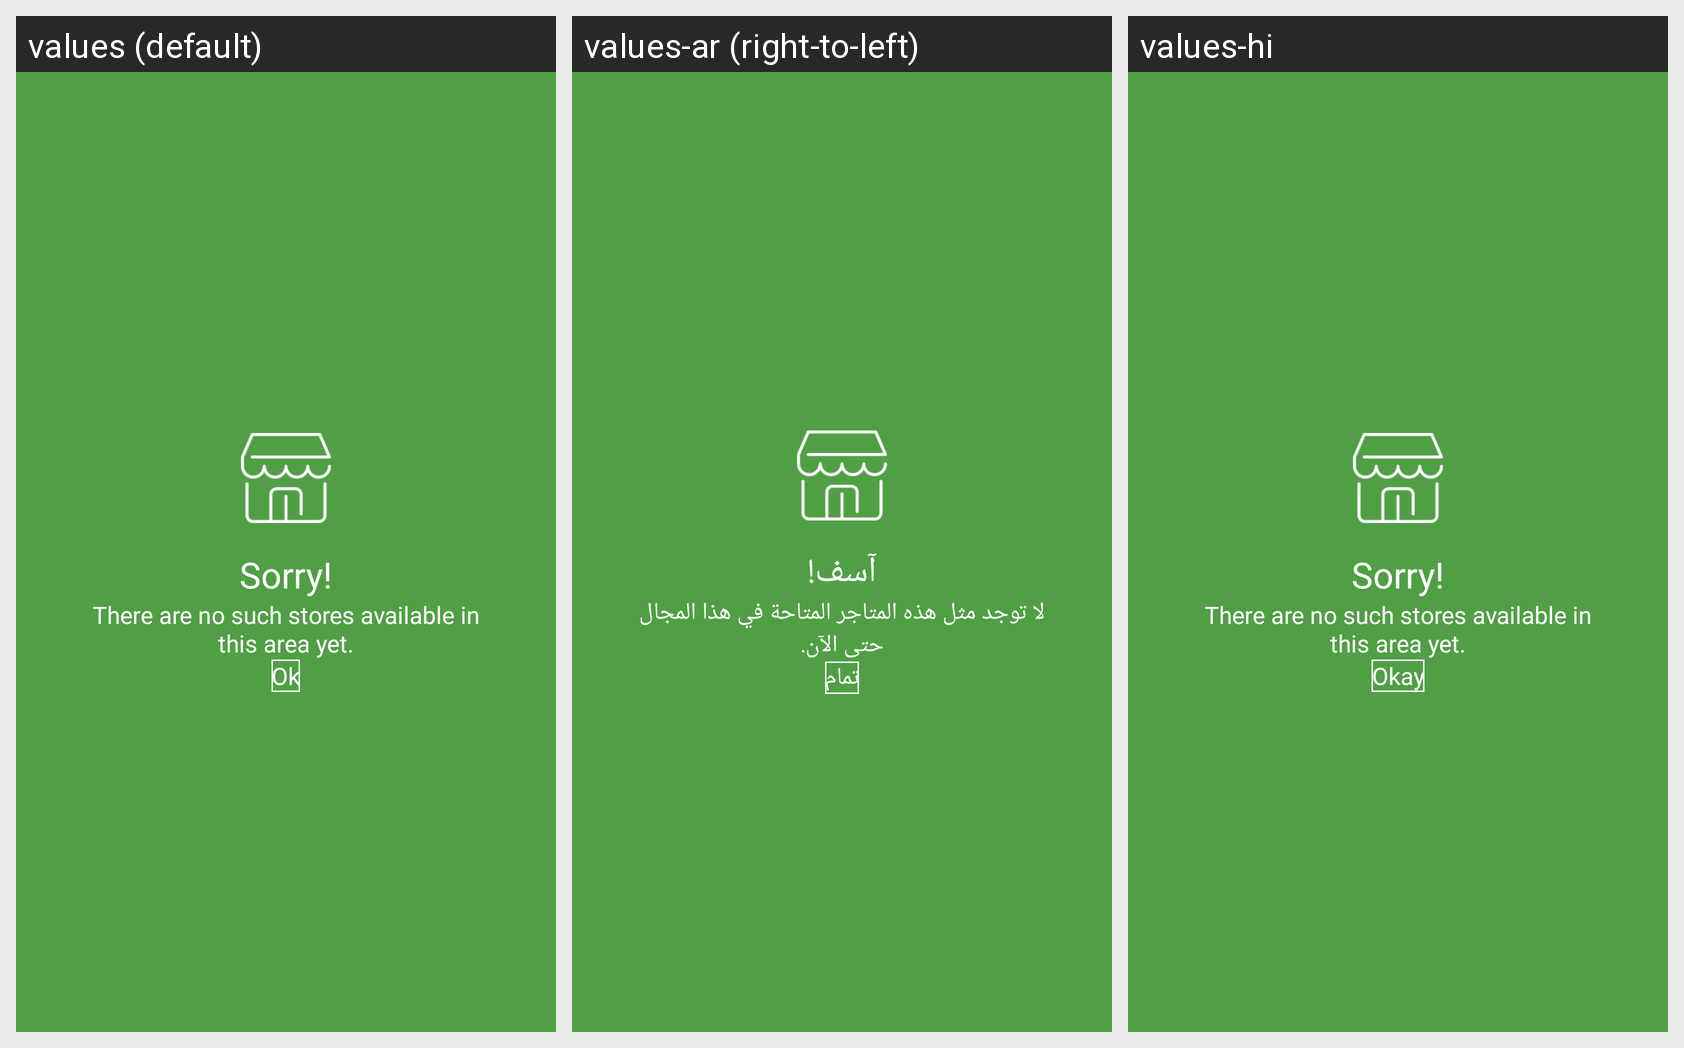

For this localized Android screen grid, give each drawn string resource with its value in every locale shown.
Android screen res/layout/no_store_available_dialog.xml rendered under 3 locales, left to right: values (default), values-ar (right-to-left), values-hi. Device: Nexus 5 (rendered at 1080×1920; each locale shown at half size, 540×960, under a caption strip naming it); theme AppTheme.
Strings drawn on this screen, with the default value and each locale's value (text and hints the layout hard-codes, and strings that could not be matched under every locale, appear in the picture but are not listed):

sorry
  values: Sorry!
  values-ar: آسف!
  values-hi: Sorry!

error_no_store_msg
  values: There are no such stores available in this area yet.
  values-ar: لا توجد مثل هذه المتاجر المتاحة في هذا المجال حتى الآن.
  values-hi: There are no such stores available in this area yet.

ok
  values: Ok
  values-ar: تمام
  values-hi: Okay
